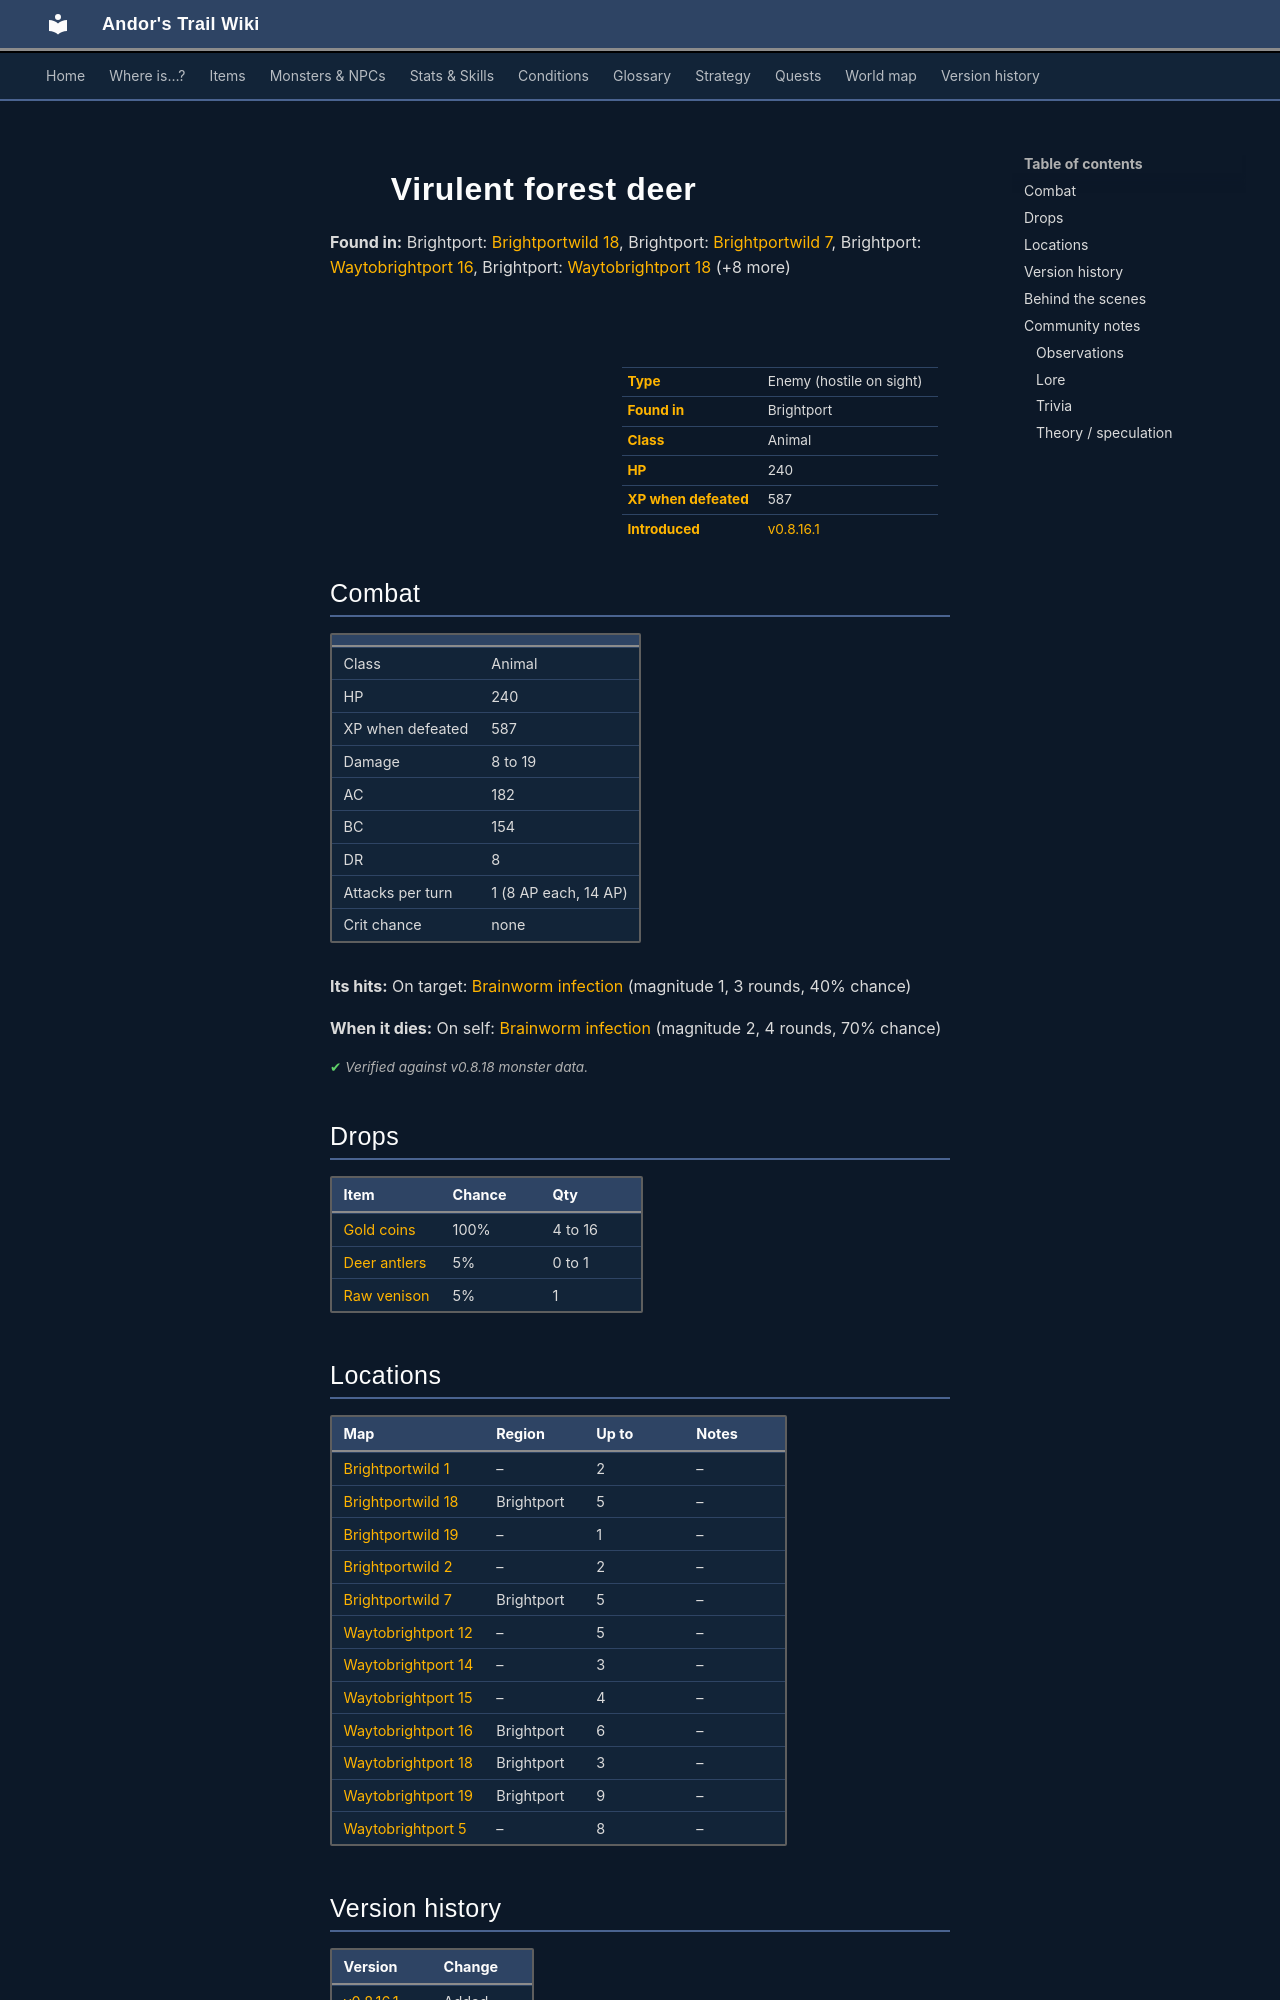

repository: asdfghjkl628/Andor-s-Trail-Wikiiii · page: monsters/brightport_deer/index.html · generator: mkdocs

---
description: "Virulent forest deer is an enemy in Andor's Trail (animal) with 240 HP, worth 587 XP, found in Brightport. Drops: Gold coins, Deer antlers, Raw venison."
---

# ![](../assets/icons/monsters/monsters_johny_12.png){ .sprite } Virulent forest deer

**Found in:** Brightport: [Brightportwild 18](../maps/brightportwild18.md), Brightport: [Brightportwild 7](../maps/brightportwild7.md), Brightport: [Waytobrightport 16](../maps/waytobrightport16.md), Brightport: [Waytobrightport 18](../maps/waytobrightport18.md) (+8 more)

<div class="infobox" markdown>

<p class="ib-img"><img class="sprite" src="../../assets/icons/monsters/monsters_johny_12.png" alt=""></p>

| | |
|---|---|
| **Type** | Enemy (hostile on sight) |
| **Found in** | Brightport |
| **Class** | Animal |
| **HP** | 240 |
| **XP when defeated** | 587 |
| **Introduced** | [v0.8.16.1](../versions/0.8.16.1.md) |

</div>

## Combat

| | |
|---|---|
| Class | Animal |
| HP | 240 |
| XP when defeated | 587 |
| Damage | 8 to 19 |
| AC | 182 |
| BC | 154 |
| DR | 8 |
| Attacks per turn | 1 (8 AP each, 14 AP) |
| Crit chance | none |

**Its hits:** On target: [Brainworm infection](../conditions/brightport_worm.md) (magnitude 1, 3 rounds, 40% chance)

**When it dies:** On self: [Brainworm infection](../conditions/brightport_worm.md) (magnitude 2, 4 rounds, 70% chance)


<p class="verified">Verified against v0.8.18 monster data.</p>

## Drops

| Item | Chance | Qty |
|---|---|---|
| [Gold coins](../items/gold.md) | 100% | 4 to 16 |
| [Deer antlers](../items/brightport_deer.md) | 5% | 0 to 1 |
| [Raw venison](../items/brightport_rawmeat.md) | 5% | 1 |

## Locations

| Map | Region | Up to | Notes |
|---|---|---|---|
| [Brightportwild 1](../maps/brightportwild1.md) | – | 2 | – |
| [Brightportwild 18](../maps/brightportwild18.md) | Brightport | 5 | – |
| [Brightportwild 19](../maps/brightportwild19.md) | – | 1 | – |
| [Brightportwild 2](../maps/brightportwild2.md) | – | 2 | – |
| [Brightportwild 7](../maps/brightportwild7.md) | Brightport | 5 | – |
| [Waytobrightport 12](../maps/waytobrightport12.md) | – | 5 | – |
| [Waytobrightport 14](../maps/waytobrightport14.md) | – | 3 | – |
| [Waytobrightport 15](../maps/waytobrightport15.md) | – | 4 | – |
| [Waytobrightport 16](../maps/waytobrightport16.md) | Brightport | 6 | – |
| [Waytobrightport 18](../maps/waytobrightport18.md) | Brightport | 3 | – |
| [Waytobrightport 19](../maps/waytobrightport19.md) | Brightport | 9 | – |
| [Waytobrightport 5](../maps/waytobrightport5.md) | – | 8 | – |


## Version history

| Version | Change |
|---|---|
| [v0.8.16.1](../versions/0.8.16.1.md) | Added |

<p class="verified">Verified against v0.8.18 and every earlier release back to v0.7.0 (game data compared release by release).</p>


## Behind the scenes

*How the game data handles this character. Not needed for playing.*

??? info "How the XP value is calculated"

    The game computes each enemy's experience value when it loads the data (`MonsterTypeParser.java`):

    XP = ⌈(attacks per turn × attack chance × average damage × (1 + critical skill × critical multiplier) × 3 + HP × (1 + block chance) + 9 × damage resistance) × 0.7⌉

    Percentages are used as fractions (e.g. 60% = 0.6). Enemies whose attacks inflict a condition are worth 50 XP more. The More Exp skill adds a percentage on top.

??? info "Technical information"

    | | |
    |---|---|
    | Entry ID | `brightport_deer` |
    | Type (wiki) | Enemy |
    | Spawn group | `brightport_deer` |
    | Loot table | `brightport_sickdeer` |
    | Conversation | – |
    | Faction | – |
    | Movement | protectSpawn |
    | Icon | `monsters_johny:12` |
    | Defined in | `res/raw/monsterlist_brightport.json` |

    Raw data:

    ```json
    {
     "id": "brightport_deer",
     "name": "Virulent forest deer",
     "iconID": "monsters_johny:12",
     "maxHP": 240,
     "maxAP": 14,
     "moveCost": 7,
     "monsterClass": "animal",
     "movementAggressionType": "protectSpawn",
     "attackDamage": {
      "min": 8,
      "max": 19
     },
     "droplistID": "brightport_sickdeer",
     "attackCost": 8,
     "attackChance": 182,
     "criticalSkill": 15,
     "criticalMultiplier": 1.0,
     "blockChance": 154,
     "damageResistance": 8,
     "hitEffect": {
      "conditionsTarget": [
       {
        "condition": "brightport_worm",
        "magnitude": 1,
        "duration": 3,
        "chance": "40"
       }
      ]
     },
     "deathEffect": {
      "conditionsSource": [
       {
        "condition": "brightport_worm",
        "magnitude": 2,
        "duration": 4,
        "chance": "70"
       }
      ]
     }
    }
    ```
